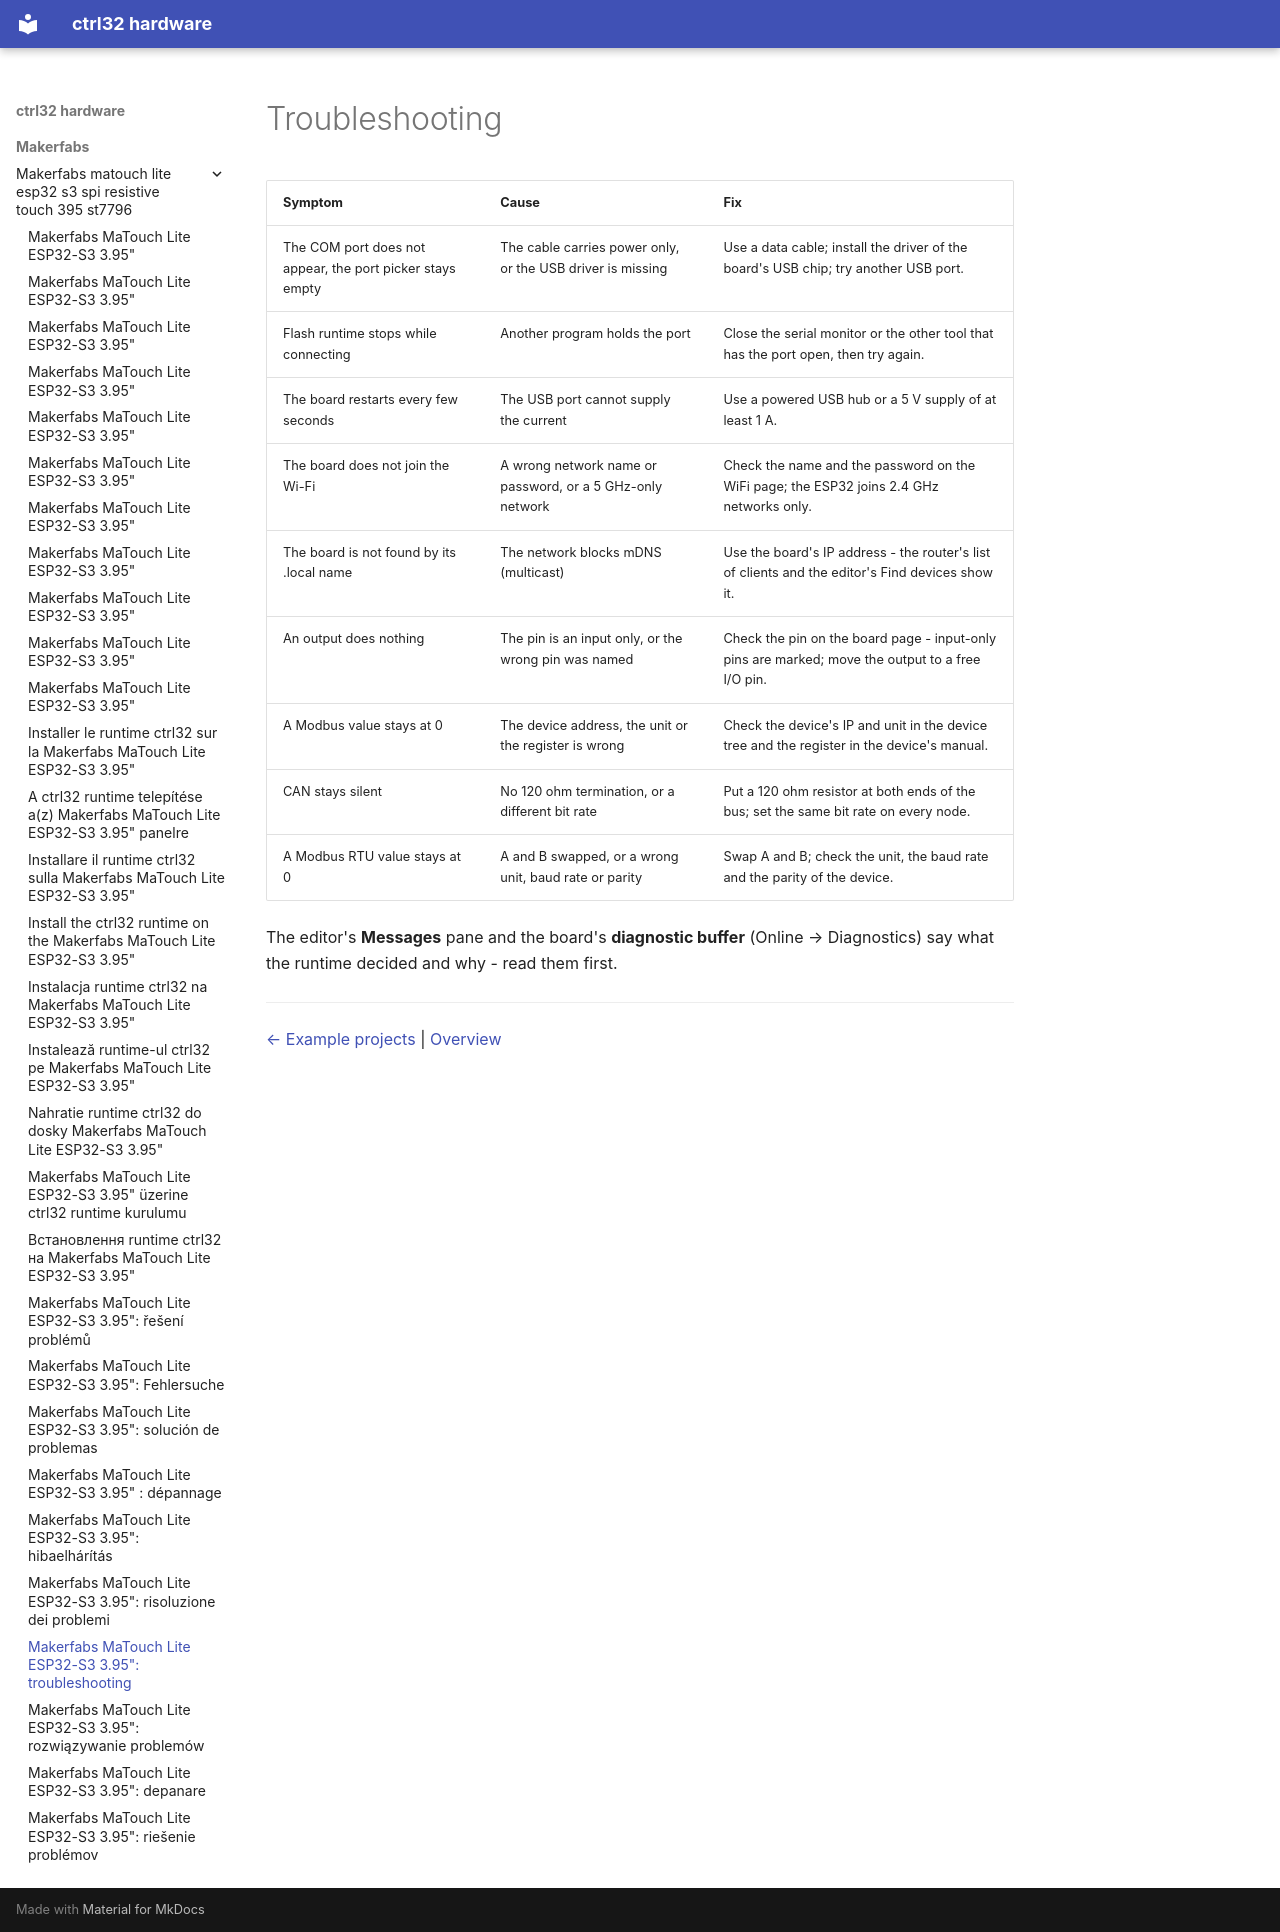

repository: ctrl32/hardware · page: makerfabs/makerfabs-matouch-lite-esp32-s3-spi-resistive-touch-395-st7796/troubleshooting/index.html · generator: mkdocs

---
title: 'Makerfabs MaTouch Lite ESP32-S3 3.95": troubleshooting'
slug: troubleshooting
sidebar_position: 90
image: img/board-01.jpg
image_alt: Makerfabs MaTouch Lite ESP32-S3 3.95"
tags:
- esp32-s3
- display
- touch
- hmi
- wifi
- makerfabs
- troubleshooting
---

# Troubleshooting

| Symptom | Cause | Fix |
|---|---|---|
| The COM port does not appear, the port picker stays empty | The cable carries power only, or the USB driver is missing | Use a data cable; install the driver of the board's USB chip; try another USB port. |
| Flash runtime stops while connecting | Another program holds the port | Close the serial monitor or the other tool that has the port open, then try again. |
| The board restarts every few seconds | The USB port cannot supply the current | Use a powered USB hub or a 5 V supply of at least 1 A. |
| The board does not join the Wi-Fi | A wrong network name or password, or a 5 GHz-only network | Check the name and the password on the WiFi page; the ESP32 joins 2.4 GHz networks only. |
| The board is not found by its .local name | The network blocks mDNS (multicast) | Use the board's IP address - the router's list of clients and the editor's Find devices show it. |
| An output does nothing | The pin is an input only, or the wrong pin was named | Check the pin on the board page - input-only pins are marked; move the output to a free I/O pin. |
| A Modbus value stays at 0 | The device address, the unit or the register is wrong | Check the device's IP and unit in the device tree and the register in the device's manual. |
| CAN stays silent | No 120 ohm termination, or a different bit rate | Put a 120 ohm resistor at both ends of the bus; set the same bit rate on every node. |
| A Modbus RTU value stays at 0 | A and B swapped, or a wrong unit, baud rate or parity | Swap A and B; check the unit, the baud rate and the parity of the device. |

The editor's **Messages** pane and the board's **diagnostic buffer** (Online → Diagnostics) say what the runtime decided and why - read them first.

---

[← Example projects](examples/README.md) | [Overview](README.md)
